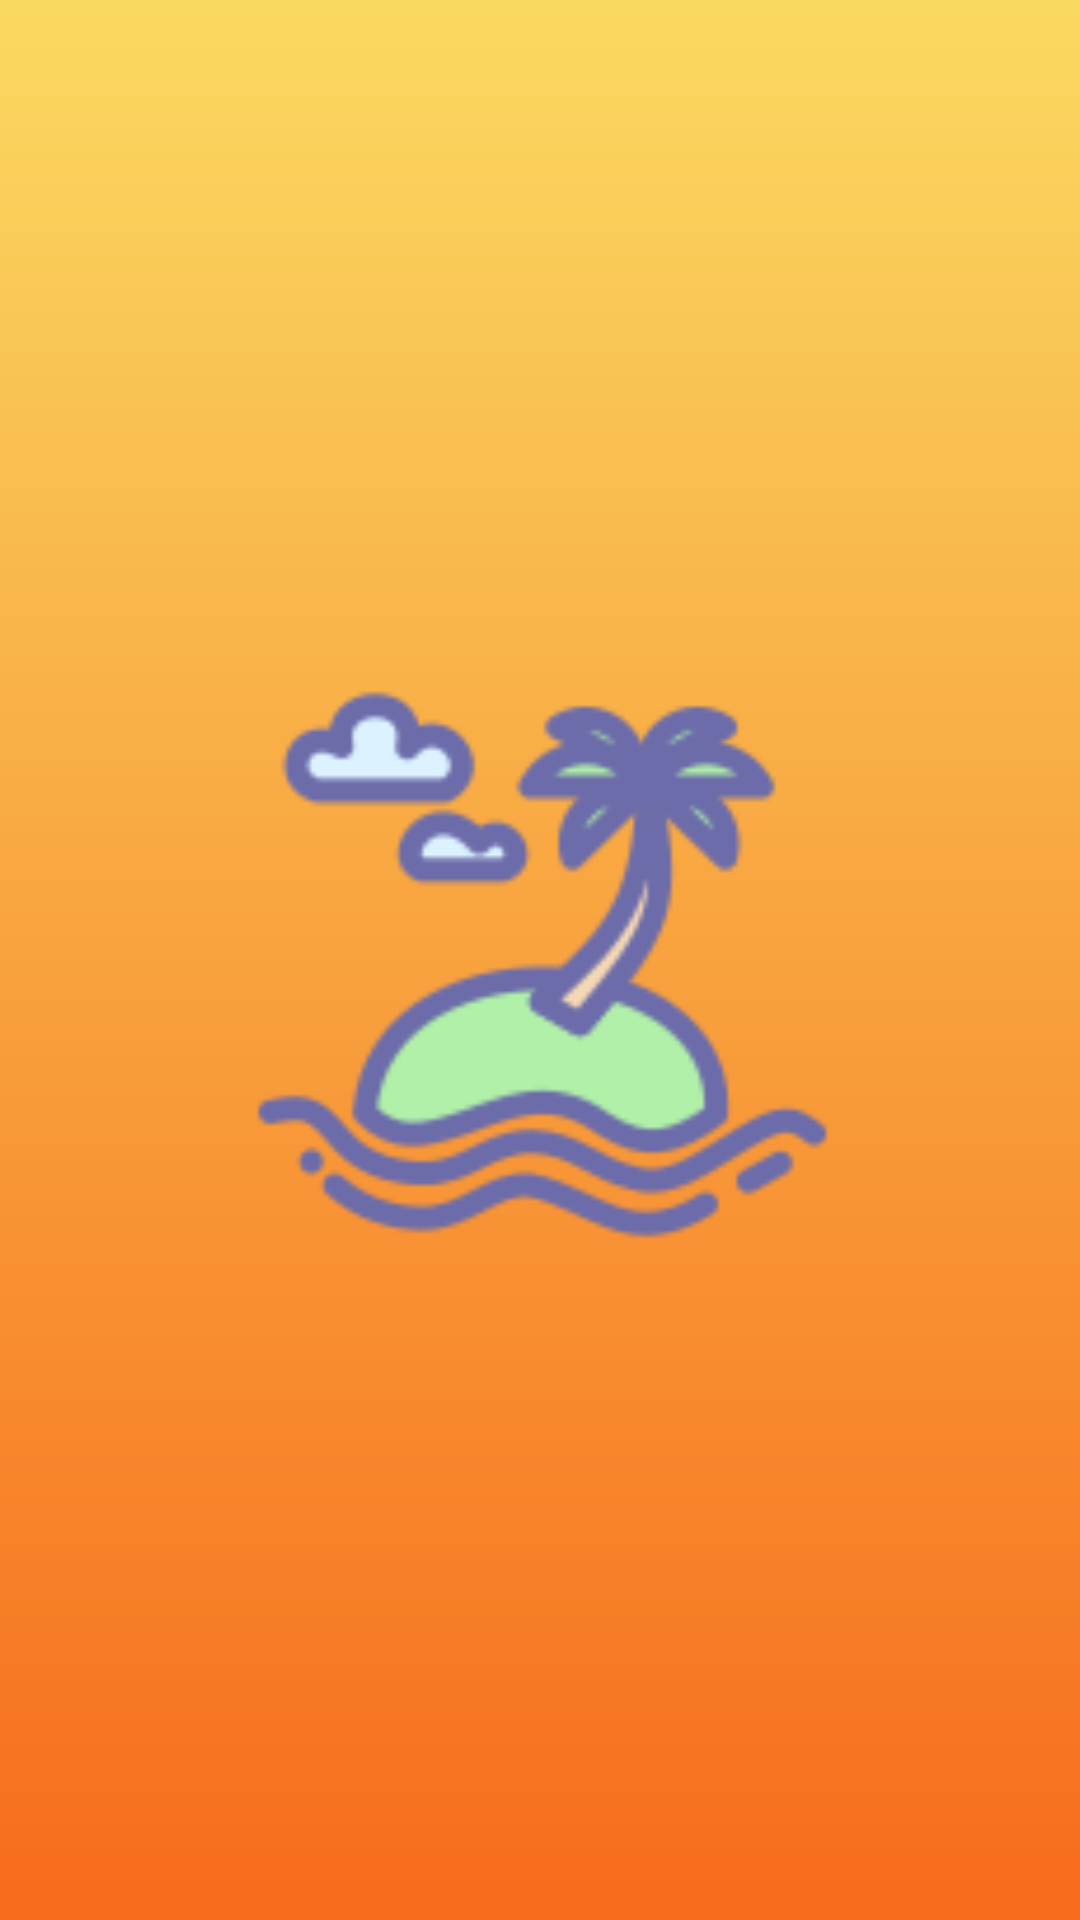

Android layout source for this screen:
<!-- AndroidManifest.xml: application theme Theme.MP3Project -->
<!-- res/layout/activity_loading.xml -->
<?xml version="1.0" encoding="utf-8"?>
<androidx.constraintlayout.widget.ConstraintLayout xmlns:android="http://schemas.android.com/apk/res/android"
    xmlns:app="http://schemas.android.com/apk/res-auto"
    xmlns:tools="http://schemas.android.com/tools"
    android:layout_width="match_parent"
    android:layout_height="match_parent"
    tools:context=".LoadingActivity"
    android:background="@drawable/background"
    android:animateLayoutChanges="true">

    <ImageView
        android:id="@+id/imageView"
        android:layout_width="200dp"
        android:layout_height="200dp"
        app:layout_constraintBottom_toBottomOf="parent"
        app:layout_constraintEnd_toEndOf="parent"
        app:layout_constraintStart_toStartOf="parent"
        app:layout_constraintTop_toTopOf="parent"
        app:srcCompat="@drawable/island" />
</androidx.constraintlayout.widget.ConstraintLayout>
<!-- resources referenced by this layout -->
<resources>
  <!-- drawable background (drawable) -->
  <?xml version="1.0" encoding="utf-8"?>
  <shape xmlns:android="http://schemas.android.com/apk/res/android">
      <gradient
          android:startColor="#FAD961"
          android:endColor="#F76B1C"
          android:angle="270"/>
  </shape>
  <!-- drawable island: png bitmap (drawable-v24, 5771 bytes) -->
  <style name="Theme.MP3Project" parent="Theme.MaterialComponents.DayNight.NoActionBar">
          
          <item name="colorPrimary">@color/purple_500</item>
          <item name="colorPrimaryVariant">@color/purple_700</item>
          <item name="colorOnPrimary">@color/white</item>
          
          <item name="colorSecondary">@color/teal_200</item>
          <item name="colorSecondaryVariant">@color/teal_700</item>
          <item name="colorOnSecondary">@color/black</item>
          
          <item name="android:statusBarColor" tools:targetApi="l">?attr/colorPrimaryVariant</item>
          
      </style>
  <color name="purple_500">#FF6200EE</color>
  <color name="purple_700">#FF3700B3</color>
  <color name="white">#FFFFFFFF</color>
  <color name="teal_200">#FF03DAC5</color>
  <color name="teal_700">#FF018786</color>
  <color name="black">#FF000000</color>
</resources>
